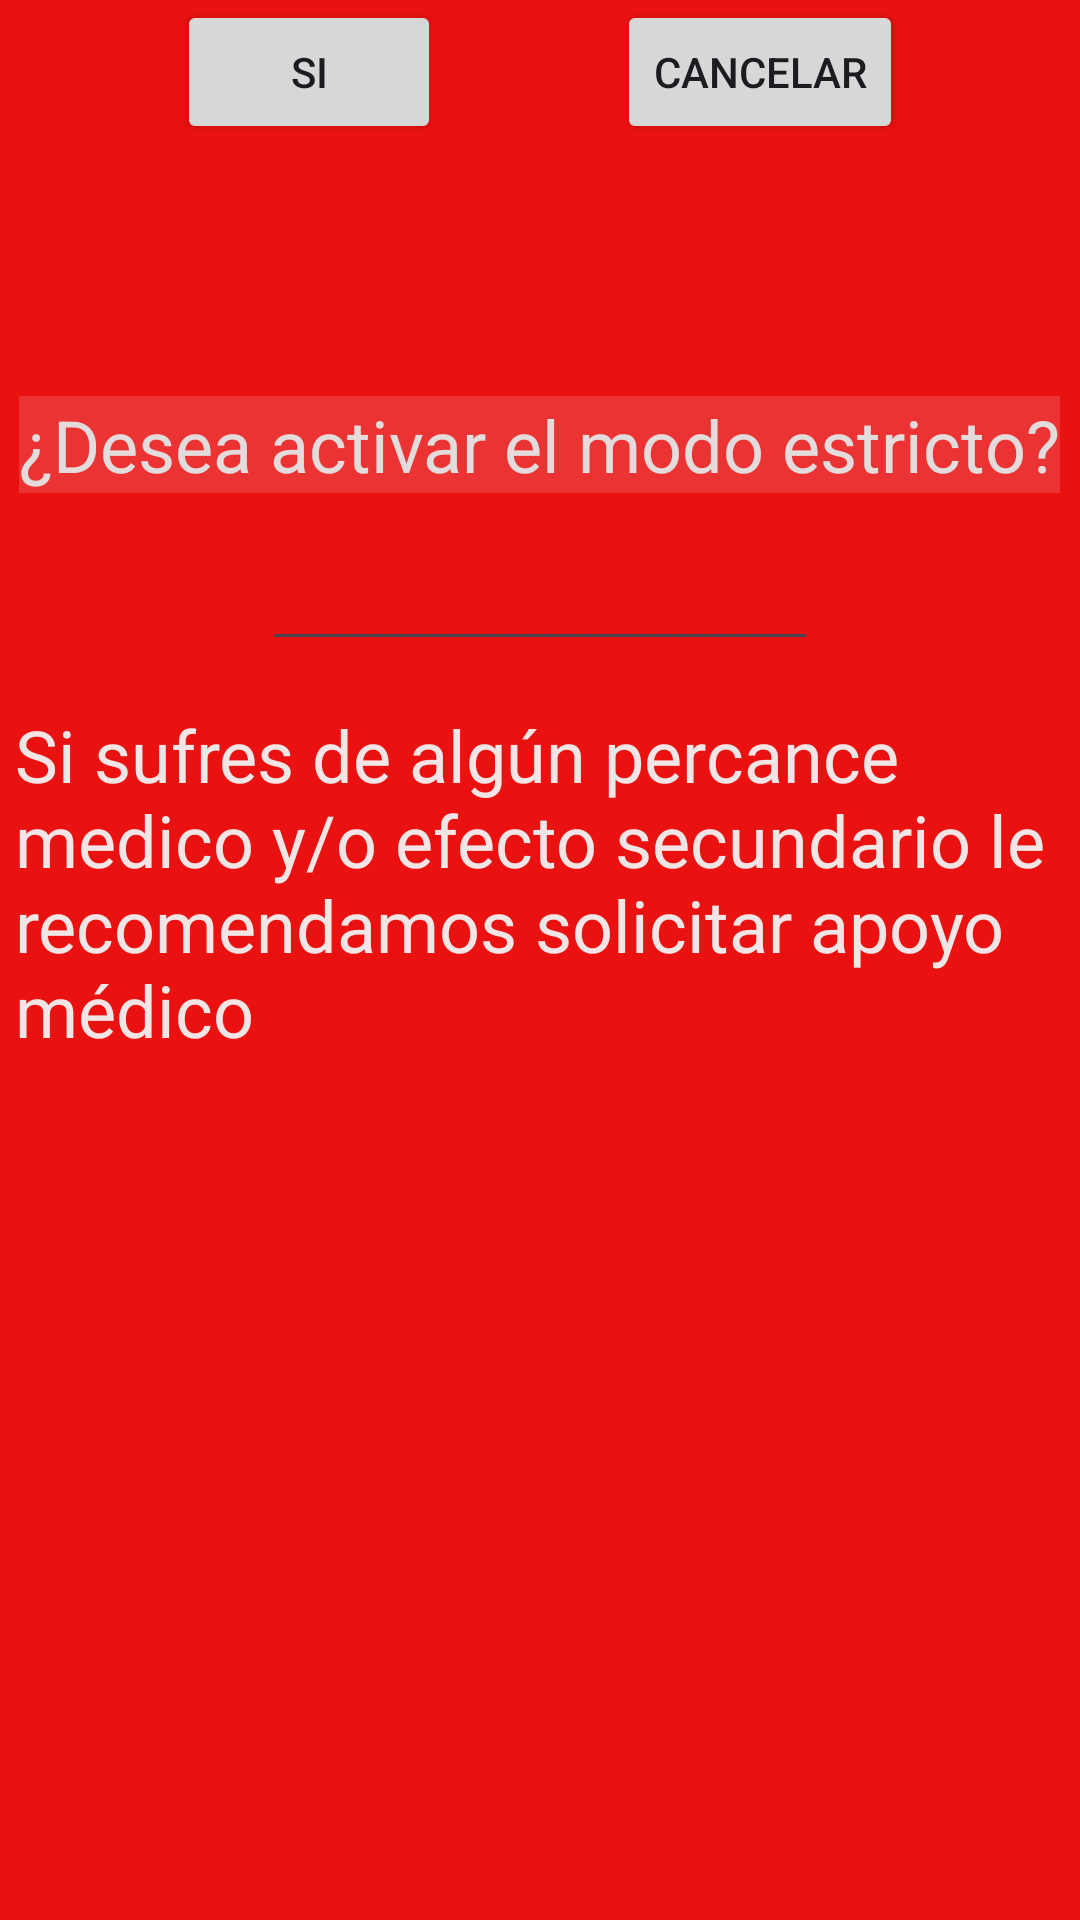

This screen was rendered from an Android layout file. Write that file and the resources it references.
<!-- AndroidManifest.xml: application theme Theme.ProyAsyst_test -->
<!-- res/layout/activity_des_estricto.xml -->
<?xml version="1.0" encoding="utf-8"?>
<androidx.constraintlayout.widget.ConstraintLayout xmlns:android="http://schemas.android.com/apk/res/android"
    xmlns:app="http://schemas.android.com/apk/res-auto"
    xmlns:tools="http://schemas.android.com/tools"
    android:layout_width="match_parent"
    android:layout_height="match_parent"
    android:background="#EA1111"
    tools:context=".DesEstricto">

    <TextView
        android:id="@+id/textView5"
        android:layout_width="wrap_content"
        android:layout_height="wrap_content"
        android:layout_marginTop="132dp"
        android:background="#27F1E6E6"
        android:backgroundTint="#F3EFEF"
        android:drawableTint="#E8DFDF"
        android:text="¿Desea activar el modo estricto?"
        android:textColor="#E4DCDC"
        android:textColorHint="#EAE0E0"
        android:textColorLink="#FDF3F3"
        android:textSize="24sp"
        app:layout_constraintEnd_toEndOf="parent"
        app:layout_constraintHorizontal_bias="0.496"
        app:layout_constraintStart_toStartOf="parent"
        app:layout_constraintTop_toTopOf="parent" />

    <TextView
        android:id="@+id/textView6"
        android:layout_width="wrap_content"
        android:layout_height="wrap_content"
        android:layout_marginTop="32dp"
        android:text="____________________________"
        app:layout_constraintEnd_toEndOf="parent"
        app:layout_constraintStart_toStartOf="parent"
        app:layout_constraintTop_toBottomOf="@+id/textView5" />

    <TextView
        android:id="@+id/textView7"
        android:layout_width="350dp"
        android:layout_height="121dp"
        android:layout_marginTop="20dp"
        android:text="Si sufres de algún percance medico y/o efecto secundario le recomendamos solicitar apoyo médico"
        android:textColor="#F1E5E5"
        android:textSize="24sp"
        app:layout_constraintEnd_toEndOf="parent"
        app:layout_constraintHorizontal_bias="0.516"
        app:layout_constraintStart_toStartOf="parent"
        app:layout_constraintTop_toBottomOf="@+id/textView6" />

    <Button
        android:id="@+id/button5"
        android:layout_width="wrap_content"
        android:layout_height="wrap_content"
        android:text="Si"
        app:layout_constraintEnd_toStartOf="@+id/button6"
        app:layout_constraintHorizontal_bias="0.5"
        app:layout_constraintStart_toStartOf="parent"
        app:rippleColor="#4CAF50"
        tools:layout_editor_absoluteY="428dp" />

    <Button
        android:id="@+id/button6"
        android:layout_width="wrap_content"
        android:layout_height="wrap_content"
        android:text="Cancelar"
        app:layout_constraintEnd_toEndOf="parent"
        app:layout_constraintHorizontal_bias="0.5"
        app:layout_constraintStart_toEndOf="@+id/button5"
        tools:layout_editor_absoluteY="429dp" />
</androidx.constraintlayout.widget.ConstraintLayout>
<!-- resources referenced by this layout -->
<resources>
  <style name="Theme.ProyAsyst_test" parent="Base.Theme.ProyAsyst_test" />
  <style name="Base.Theme.ProyAsyst_test" parent="Theme.Material3.DayNight.NoActionBar">
          
          
  
      </style>
</resources>
